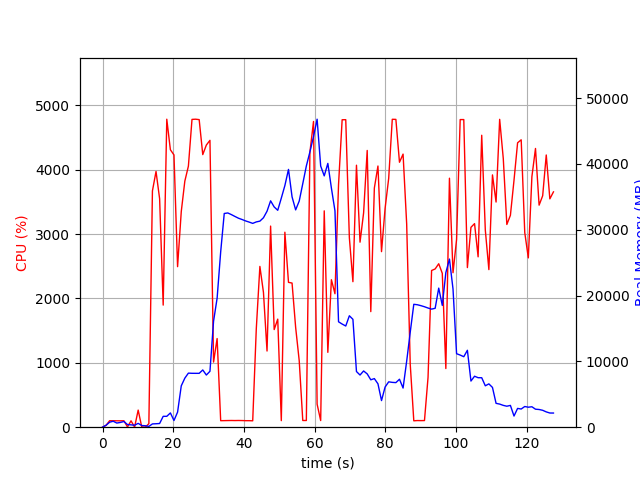

The data file committed next to this chart (first rows):
elapsed_time, nproc, cpu, mem_real, mem_virtual
3.743171691894531e-05, 1, 0.0, 7.695, 3185
1.006, 6, 29.8, 302.3, 2150
2.013, 4, 101.1, 761.2, 2428
3.021, 5, 100.2, 904.4, 2951
4.03, 3, 99.2, 629.3, 2029
5.037, 3, 99.2, 723.1, 2141
6.045, 3, 100.3, 864.4, 2141
7.052, 4, 4.0, 398.4, 1873
8.06, 3, 99.0, 357.7, 1595
9.07, 3, 2.0, 301.2, 1537
10.08, 4, 265.6, 582.4, 2193
11.09, 3, 3.0, 252.8, 1498
12.1, 3, 1.0, 223.7, 1413
13.11, 1, 54.6, 119.5, 423
14.11, 1, 3671, 498.1, 4731
15.13, 1, 3974, 525.2, 4767
16.15, 1, 3550, 560.9, 5339
17.16, 1, 1897, 1653, 6619
18.17, 1, 4785, 1653, 6619
19.19, 1, 4311, 2167, 8155
20.21, 1, 4230, 1017, 8163
21.23, 1, 2494, 2292, 8735
22.27, 1, 3351, 6284, 12625
23.28, 1, 3824, 7454, 18269
24.29, 1, 4056, 8216, 18269
25.31, 1, 4782, 8190, 18269
26.32, 1, 4785, 8186, 18269
27.34, 1, 4779, 8186, 18269
28.35, 1, 4235, 8698, 18269
29.37, 1, 4384, 7928, 18269
30.39, 1, 4457, 8495, 20671
31.41, 1, 1012, 16109, 32061
32.42, 1, 1377, 19607, 52541
33.42, 1, 101.2, 26643, 52541
34.43, 1, 102.2, 32475, 52541
35.44, 1, 103.3, 32556, 52541
36.45, 1, 104.2, 32306, 52541
37.45, 1, 103.2, 32026, 52541
38.46, 1, 104.3, 31756, 52541
39.47, 1, 103.3, 31561, 52541
40.47, 1, 101.3, 31344, 52541
41.48, 1, 101.3, 31167, 52541
42.49, 1, 99.4, 30971, 52541
43.49, 1, 1525, 31194, 52541
44.52, 1, 2498, 31314, 52541
45.52, 1, 2095, 31826, 52541
46.54, 1, 1184, 32818, 52541
47.55, 1, 3125, 34397, 52541
48.56, 1, 1517, 33472, 52541
49.57, 1, 1679, 32960, 77117
50.58, 1, 101.9, 34810, 77117
51.59, 1, 3029, 36719, 77117
52.61, 1, 2250, 39173, 77117
53.62, 1, 2240, 35005, 77117
54.63, 1, 1551, 33022, 77117
55.64, 1, 1033, 34362, 77117
56.65, 1, 104.2, 37008, 77117
57.66, 1, 104.1, 39692, 77117
58.67, 1, 4271, 41825, 77117
59.69, 1, 4750, 44151, 77407
... 67 more rows
